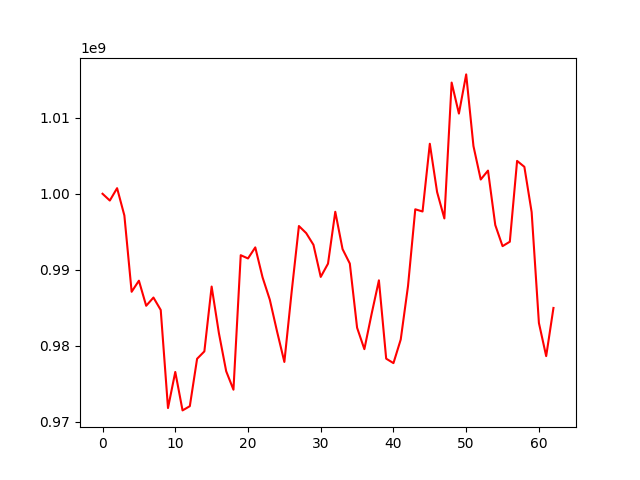

The file beside this chart, header and first rows:
, 0
0, 1000000000
1, 999107747
2, 1000738298
3, 997143331
4, 987090629
5, 988552323
6, 985248074
7, 986329914
8, 984694160
9, 971777396
10, 976531826
11, 971465894
12, 972020839
13, 978263949
14, 979238817
15, 987779252
16, 981633795
17, 976627065
18, 974191691
19, 991908965
20, 991481173
21, 992938346
22, 988996225
23, 986043108
24, 981840639
25, 977845575
26, 987068908
27, 995753842
28, 994820527
29, 993277103
30, 989049654
31, 990794147
32, 997627818
33, 992715910
34, 990807689
35, 982356507
36, 979533696
37, 984190816
38, 988597498
39, 978281307
40, 977693454
41, 980801941
42, 987835989
43, 997957687
44, 997666090
45, 1006589364
46, 1000228807
47, 996754281
48, 1014647436
49, 1010563145
50, 1015725184
51, 1006284249
52, 1001879006
53, 1003053733
54, 995881827
55, 993103344
56, 993684476
57, 1004330138
58, 1003550729
59, 997587046
... 3 more rows
